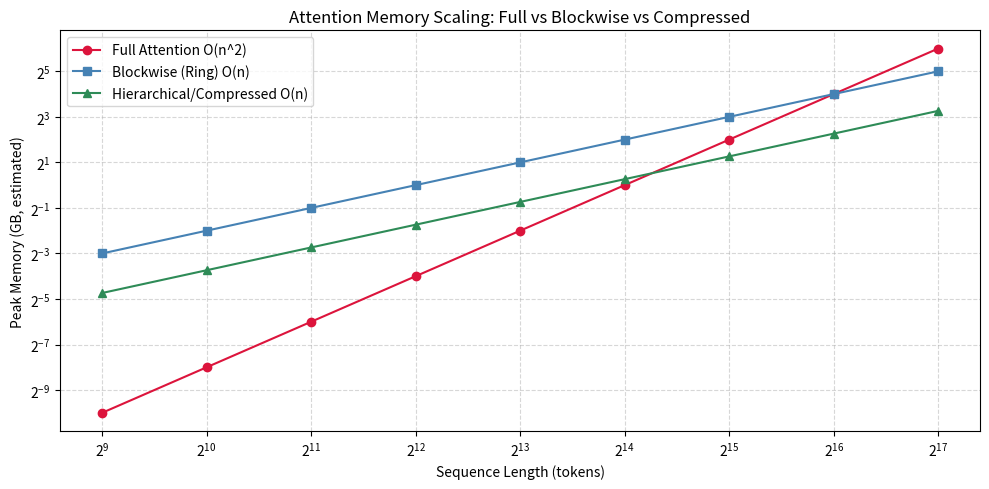

Recreate this plot in Python. (Note: this script raises an exception after producing the figure.)
import numpy as np
import matplotlib
matplotlib.use('Agg')
import matplotlib.pyplot as plt
import os

# --- Memory comparison: O(n^2) full attention vs O(n) blockwise ---

seq_lengths = np.array([512, 1024, 2048, 4096, 8192, 16384, 32768, 65536, 131072])

# Assume float32 (4 bytes) per score
bytes_per_elem = 4
# Full attention score matrix: n^2
full_memory_bytes = seq_lengths ** 2 * bytes_per_elem
full_memory_gb = full_memory_bytes / (1024 ** 3)

# Blockwise: each device holds one block of queries and streams blocks of keys.
# Peak per-device memory is dominated by one query block and one key/value block,
# plus an accumulator of size block_size x d_head. This scales as O(block_size * n)
# in total data movement, but peak memory is O(block_size^2 + block_size * d_head),
# which is constant w.r.t sequence length if block_size is fixed.
# For visualization, we model a representative O(n) trend: linear in sequence length.
block_size = 1024
d_head = 64
blockwise_memory_bytes = seq_lengths * block_size * d_head * bytes_per_elem
blockwise_memory_gb = blockwise_memory_bytes / (1024 ** 3)

# Hierarchical / compressed: O(n) with a smaller constant
compressed_memory_gb = blockwise_memory_gb * 0.3

plt.figure(figsize=(10, 5))
plt.plot(seq_lengths, full_memory_gb, marker='o', label='Full Attention O(n^2)', color='crimson')
plt.plot(seq_lengths, blockwise_memory_gb, marker='s', label='Blockwise (Ring) O(n)', color='steelblue')
plt.plot(seq_lengths, compressed_memory_gb, marker='^', label='Hierarchical/Compressed O(n)', color='seagreen')
plt.xscale('log', base=2)
plt.yscale('log', base=2)
plt.xlabel('Sequence Length (tokens)')
plt.ylabel('Peak Memory (GB, estimated)')
plt.title('Attention Memory Scaling: Full vs Blockwise vs Compressed')
plt.legend()
plt.grid(True, which='both', linestyle='--', alpha=0.5)
plt.tight_layout()
out_path = os.path.join(os.path.dirname(__file__), 'phase97_memory_scaling.png')
plt.savefig(out_path)
print("Saved plot to", out_path)

# --- Simulate blockwise attention on a toy sequence ---
np.random.seed(0)
n = 64
d = 8
Q = np.random.randn(n, d)
K = np.random.randn(n, d)
V = np.random.randn(n, d)


def softmax(z):
    e = np.exp(z - np.max(z, axis=-1, keepdims=True))
    return e / (np.sum(e, axis=-1, keepdims=True) + 1e-9)


# Full attention
scores_full = Q @ K.T
attn_weights_full = softmax(scores_full)
output_full = attn_weights_full @ V

# Blockwise with block_size=8
block_size = 8
num_blocks = n // block_size

# For the toy demo, we reconstruct full attention block-by-block to show equivalence,
# and we report the memory reduction from operating on blocks.
output_block_reconstructed = np.zeros_like(output_full)
for bi in range(num_blocks):
    q_start = bi * block_size
    Q_block = Q[q_start:q_start + block_size]
    # Accumulate weighted sum and normalization per query
    numer = np.zeros((block_size, d))
    denom = np.zeros((block_size, 1))
    for bj in range(num_blocks):
        k_start = bj * block_size
        K_block = K[k_start:k_start + block_size]
        V_block = V[k_start:k_start + block_size]
        scores = Q_block @ K_block.T
        e = np.exp(scores - np.max(scores, axis=1, keepdims=True))
        numer += e @ V_block
        denom += np.sum(e, axis=1, keepdims=True)
    output_block_reconstructed[q_start:q_start + block_size] = numer / denom

print("\nSequence length:", n)
print("Full attention score matrix size (elements):", scores_full.size)
print("Blockwise max intermediate size (elements):", block_size * block_size)
print("Reduction factor:", scores_full.size / (block_size * block_size))
print("Max reconstruction error:", np.max(np.abs(output_full - output_block_reconstructed)))
